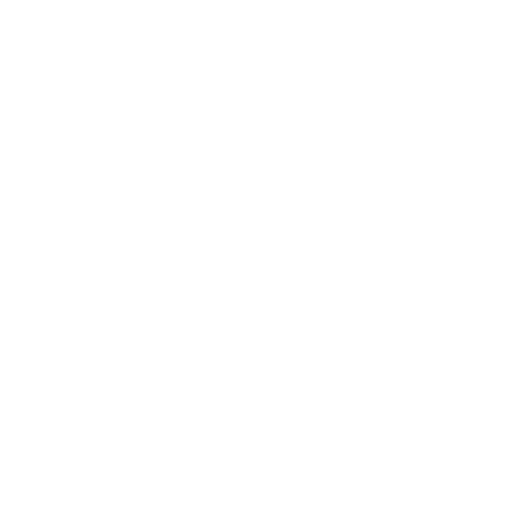
t = 0.00 s
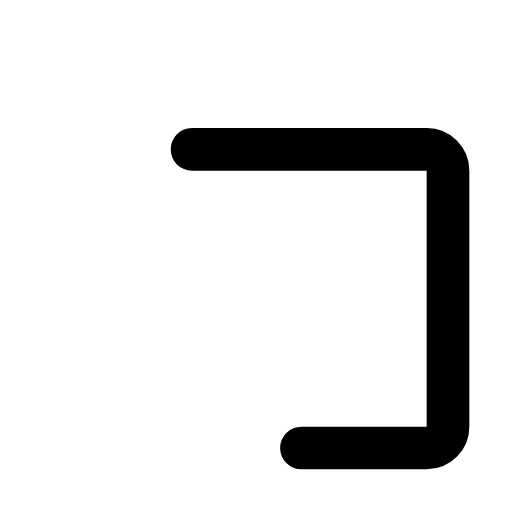
t = 0.30 s
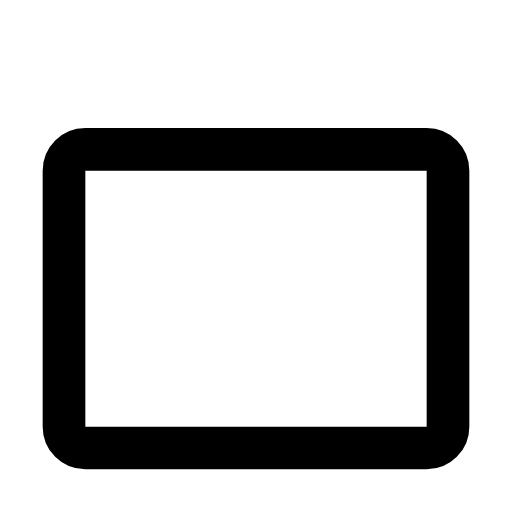
t = 0.60 s
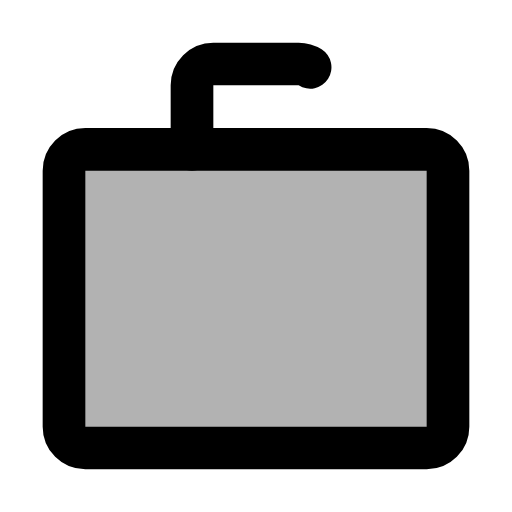
t = 0.85 s
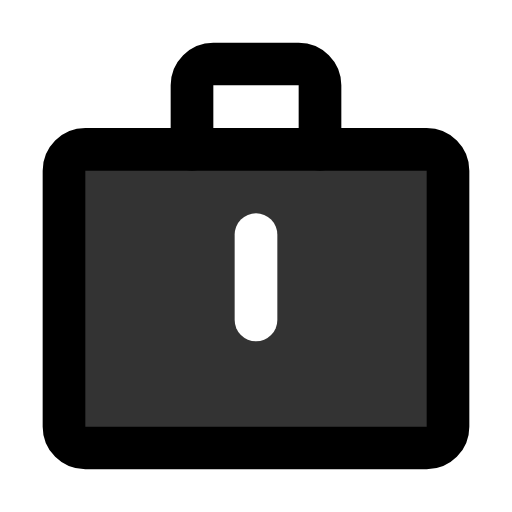
t = 1.10 s
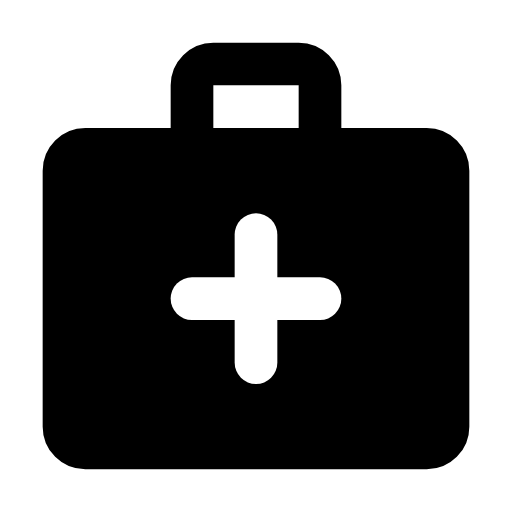
t = 1.40 s

The animated SVG that drew these frames (rendered in a browser with its animation timeline set to each time). Animation: 8 SMIL elements (animate=5,set=3); one cycle of 1.40 s.

<svg xmlns="http://www.w3.org/2000/svg" width="24" height="24" viewBox="0 0 24 24">
    <mask id="medical-services-mask">
        <g fill="none" stroke="white" stroke-width="2" stroke-linecap="round">
            <path d="M15 7V4C15 3.44772 14.5523 3 14 3H10C9.44772 3 9 3.44772 9 4V7" stroke-dasharray="16"
                  stroke-dashoffset="16" opacity="0">
                <animate attributeName="stroke-dashoffset" values="16;32" begin="0.7s" dur="0.2s" fill="freeze"/>
                <set attributeName="opacity" to="1" begin="0.7s"/>
            </path>
            <path
                d="M9 7H20C20.5523 7 21 7.44772 21 8V20C21 20.5523 20.5523 21 20 21H4C3.44772 21 3 20.5523 3 20V8C3 7.44772 3.44772 7 4 7z"
                fill="white" fill-opacity="0" stroke-dasharray="64" stroke-dashoffset="64">
                <animate attributeName="stroke-dashoffset" values="64;0" dur="0.6s" fill="freeze"/>
                <animate attributeName="fill-opacity" values="0;1" begin="0.7s" dur="0.5s" fill="freeze"/>
            </path>
            <g stroke="black">
                <path d="M12 11v6" stroke-dasharray="8" stroke-dashoffset="8" opacity="0">
                    <animate attributeName="stroke-dashoffset" values="8;0" begin="1.0s" dur="0.2s" fill="freeze"/>
                    <set attributeName="opacity" to="1" begin="1.0s"/>
                </path>
                <path d="M9 14h6" stroke-dasharray="8" stroke-dashoffset="8" opacity="0">
                    <animate attributeName="stroke-dashoffset" values="8;0" begin="1.2s" dur="0.2s" fill="freeze"/>
                    <set attributeName="opacity" to="1" begin="1.2s"/>
                </path>
            </g>
        </g>
    </mask>
    <rect mask="url(#medical-services-mask)" width="24" height="24" fill="currentColor"/>
</svg>
